Image classification data set "Final Dataset" (gslprasanna/Prediction-of-Strawberry-Plant-Diseases-using-Deep-Learning-Approaches on GitHub). Class labels (3): angular leaf spot, blossom blight, gray mold.

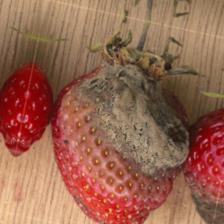
Label: gray mold

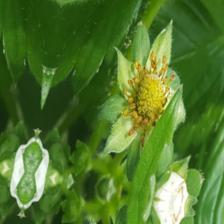
Label: blossom blight

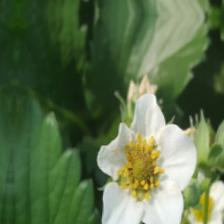
Label: blossom blight

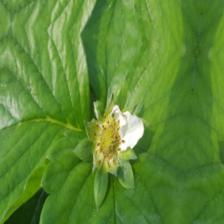
Label: blossom blight

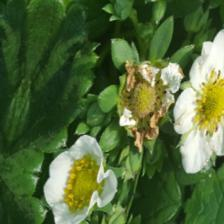
Label: blossom blight

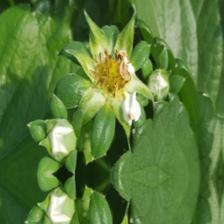
Label: blossom blight
